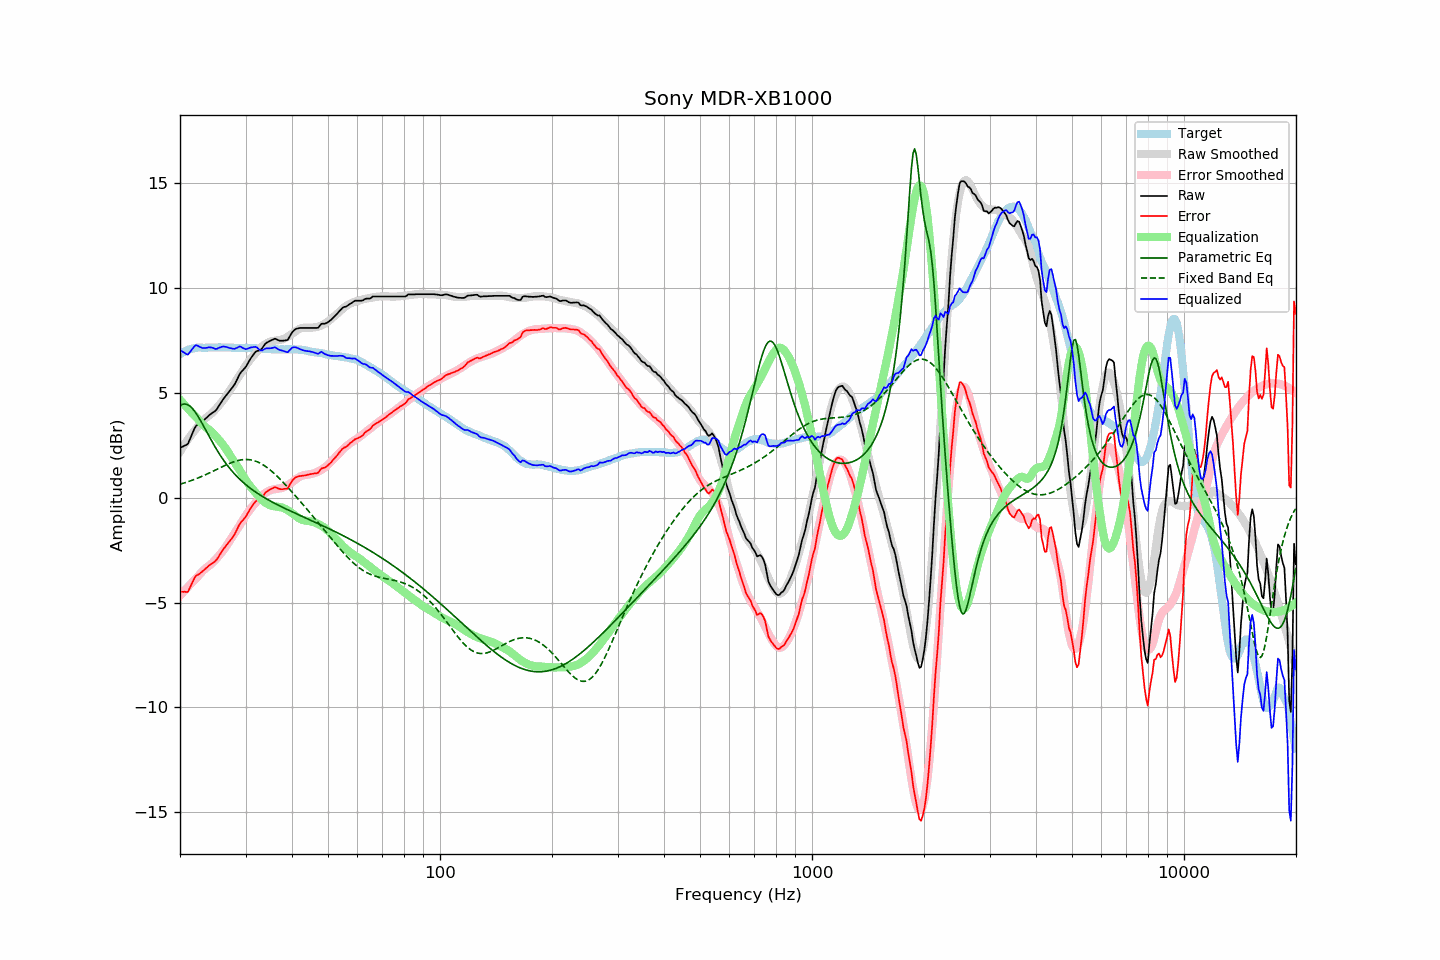

Values plotted in this chart, from the file beside it:
frequency, raw, error, smoothed, error_smoothed, equalization, parametric_eq, fixed_band_eq, equalized_raw, equalized_smoothed, target
20.00, 2.37, -4.47, 2.20, -4.67, 4.67, 4.40, 0.65, 7.04, 6.87, 6.84
20.20, 2.41, -4.48, 2.32, -4.59, 4.59, 4.44, 0.67, 7.00, 6.91, 6.89
20.40, 2.45, -4.49, 2.45, -4.50, 4.50, 4.47, 0.69, 6.95, 6.95, 6.94
20.61, 2.49, -4.48, 2.56, -4.42, 4.42, 4.47, 0.71, 6.91, 6.98, 6.97
20.81, 2.52, -4.50, 2.68, -4.33, 4.33, 4.46, 0.74, 6.85, 7.01, 7.02
21.02, 2.58, -4.48, 2.79, -4.25, 4.25, 4.43, 0.76, 6.83, 7.04, 7.06
21.23, 2.76, -4.32, 2.90, -4.17, 4.17, 4.38, 0.79, 6.93, 7.06, 7.08
21.44, 2.94, -4.16, 3.00, -4.09, 4.09, 4.31, 0.82, 7.03, 7.09, 7.10
21.66, 3.12, -4.00, 3.10, -4.00, 4.00, 4.23, 0.85, 7.12, 7.11, 7.12
21.87, 3.30, -3.83, 3.20, -3.93, 3.93, 4.14, 0.88, 7.23, 7.13, 7.13
22.09, 3.43, -3.72, 3.30, -3.85, 3.85, 4.03, 0.91, 7.28, 7.14, 7.15
22.31, 3.48, -3.68, 3.39, -3.77, 3.77, 3.91, 0.94, 7.25, 7.15, 7.16
22.54, 3.53, -3.63, 3.49, -3.67, 3.67, 3.78, 0.97, 7.21, 7.16, 7.16
22.76, 3.59, -3.57, 3.58, -3.59, 3.59, 3.65, 1.00, 7.18, 7.16, 7.16
22.99, 3.64, -3.51, 3.66, -3.50, 3.50, 3.51, 1.03, 7.15, 7.17, 7.15
23.22, 3.71, -3.44, 3.74, -3.43, 3.43, 3.37, 1.07, 7.14, 7.17, 7.15
23.45, 3.78, -3.37, 3.80, -3.36, 3.36, 3.23, 1.10, 7.15, 7.17, 7.15
23.69, 3.85, -3.31, 3.86, -3.31, 3.31, 3.09, 1.14, 7.16, 7.17, 7.16
23.92, 3.93, -3.23, 3.92, -3.25, 3.25, 2.95, 1.17, 7.18, 7.17, 7.16
24.16, 3.98, -3.18, 3.98, -3.19, 3.19, 2.81, 1.21, 7.17, 7.17, 7.16
24.40, 4.04, -3.13, 4.05, -3.12, 3.12, 2.67, 1.25, 7.16, 7.17, 7.17
24.65, 4.09, -3.07, 4.12, -3.04, 3.04, 2.53, 1.28, 7.13, 7.17, 7.16
24.89, 4.14, -3.02, 4.21, -2.96, 2.96, 2.40, 1.32, 7.10, 7.17, 7.16
25.14, 4.23, -2.93, 4.30, -2.87, 2.87, 2.27, 1.36, 7.11, 7.17, 7.16
25.39, 4.36, -2.81, 4.38, -2.78, 2.78, 2.15, 1.40, 7.15, 7.17, 7.17
25.65, 4.48, -2.69, 4.47, -2.69, 2.69, 2.03, 1.43, 7.18, 7.17, 7.17
25.91, 4.60, -2.56, 4.57, -2.60, 2.60, 1.91, 1.47, 7.20, 7.17, 7.16
26.16, 4.71, -2.45, 4.67, -2.50, 2.50, 1.80, 1.51, 7.22, 7.17, 7.16
26.43, 4.81, -2.35, 4.77, -2.39, 2.39, 1.70, 1.54, 7.20, 7.16, 7.16
26.69, 4.91, -2.25, 4.88, -2.28, 2.28, 1.59, 1.58, 7.19, 7.16, 7.16
26.96, 5.00, -2.16, 5.00, -2.16, 2.16, 1.49, 1.61, 7.16, 7.16, 7.16
27.23, 5.10, -2.06, 5.12, -2.04, 2.04, 1.40, 1.64, 7.14, 7.16, 7.16
27.50, 5.20, -1.96, 5.24, -1.92, 1.92, 1.30, 1.67, 7.13, 7.16, 7.16
27.77, 5.30, -1.85, 5.35, -1.81, 1.81, 1.22, 1.70, 7.11, 7.16, 7.15
28.05, 5.41, -1.74, 5.46, -1.69, 1.69, 1.13, 1.73, 7.10, 7.16, 7.15
28.33, 5.56, -1.58, 5.58, -1.57, 1.57, 1.05, 1.75, 7.14, 7.15, 7.14
28.62, 5.72, -1.42, 5.70, -1.46, 1.46, 0.97, 1.77, 7.18, 7.15, 7.14
28.90, 5.88, -1.27, 5.82, -1.33, 1.33, 0.90, 1.79, 7.22, 7.15, 7.15
29.19, 5.99, -1.15, 5.94, -1.21, 1.21, 0.82, 1.81, 7.20, 7.15, 7.14
29.48, 6.07, -1.08, 6.07, -1.08, 1.08, 0.75, 1.82, 7.15, 7.15, 7.15
29.78, 6.16, -0.98, 6.19, -0.95, 0.95, 0.69, 1.82, 7.11, 7.15, 7.14
30.08, 6.25, -0.90, 6.31, -0.84, 0.84, 0.62, 1.83, 7.09, 7.15, 7.15
30.38, 6.39, -0.75, 6.42, -0.73, 0.73, 0.56, 1.82, 7.12, 7.14, 7.14
30.68, 6.52, -0.62, 6.52, -0.62, 0.62, 0.50, 1.82, 7.14, 7.14, 7.14
30.99, 6.65, -0.49, 6.62, -0.52, 0.52, 0.44, 1.81, 7.17, 7.14, 7.14
31.30, 6.76, -0.37, 6.72, -0.42, 0.42, 0.38, 1.79, 7.18, 7.14, 7.13
31.61, 6.86, -0.27, 6.81, -0.33, 0.33, 0.33, 1.77, 7.19, 7.14, 7.13
31.93, 6.96, -0.17, 6.89, -0.24, 0.24, 0.27, 1.75, 7.20, 7.13, 7.13
32.24, 7.00, -0.12, 6.97, -0.16, 0.16, 0.22, 1.72, 7.16, 7.13, 7.12
32.57, 7.02, -0.10, 7.06, -0.07, 0.07, 0.17, 1.68, 7.09, 7.12, 7.12
32.89, 7.04, -0.08, 7.14, 0.02, -0.02, 0.12, 1.65, 7.03, 7.12, 7.12
33.22, 7.12, 0.01, 7.21, 0.10, -0.10, 0.07, 1.60, 7.03, 7.12, 7.11
33.55, 7.23, 0.12, 7.28, 0.17, -0.17, 0.03, 1.56, 7.07, 7.11, 7.11
33.89, 7.34, 0.24, 7.33, 0.22, -0.22, -0.02, 1.51, 7.12, 7.11, 7.10
34.23, 7.40, 0.30, 7.37, 0.27, -0.27, -0.06, 1.45, 7.13, 7.10, 7.10
34.57, 7.44, 0.35, 7.41, 0.32, -0.32, -0.11, 1.39, 7.13, 7.10, 7.09
34.92, 7.48, 0.39, 7.45, 0.35, -0.35, -0.15, 1.33, 7.13, 7.09, 7.09
35.27, 7.52, 0.44, 7.47, 0.38, -0.38, -0.19, 1.27, 7.14, 7.09, 7.08
35.62, 7.55, 0.47, 7.48, 0.40, -0.40, -0.23, 1.20, 7.16, 7.09, 7.08
35.97, 7.59, 0.51, 7.49, 0.41, -0.41, -0.27, 1.13, 7.18, 7.08, 7.08
... 635 more rows
